4-way image classification set "data" from GitHub (ArthurCorreiaBrigido/TrabalhoMineracaoDeSeriesTemporais); label vocabulary: circulo, estrela, quadrado, triangulo.

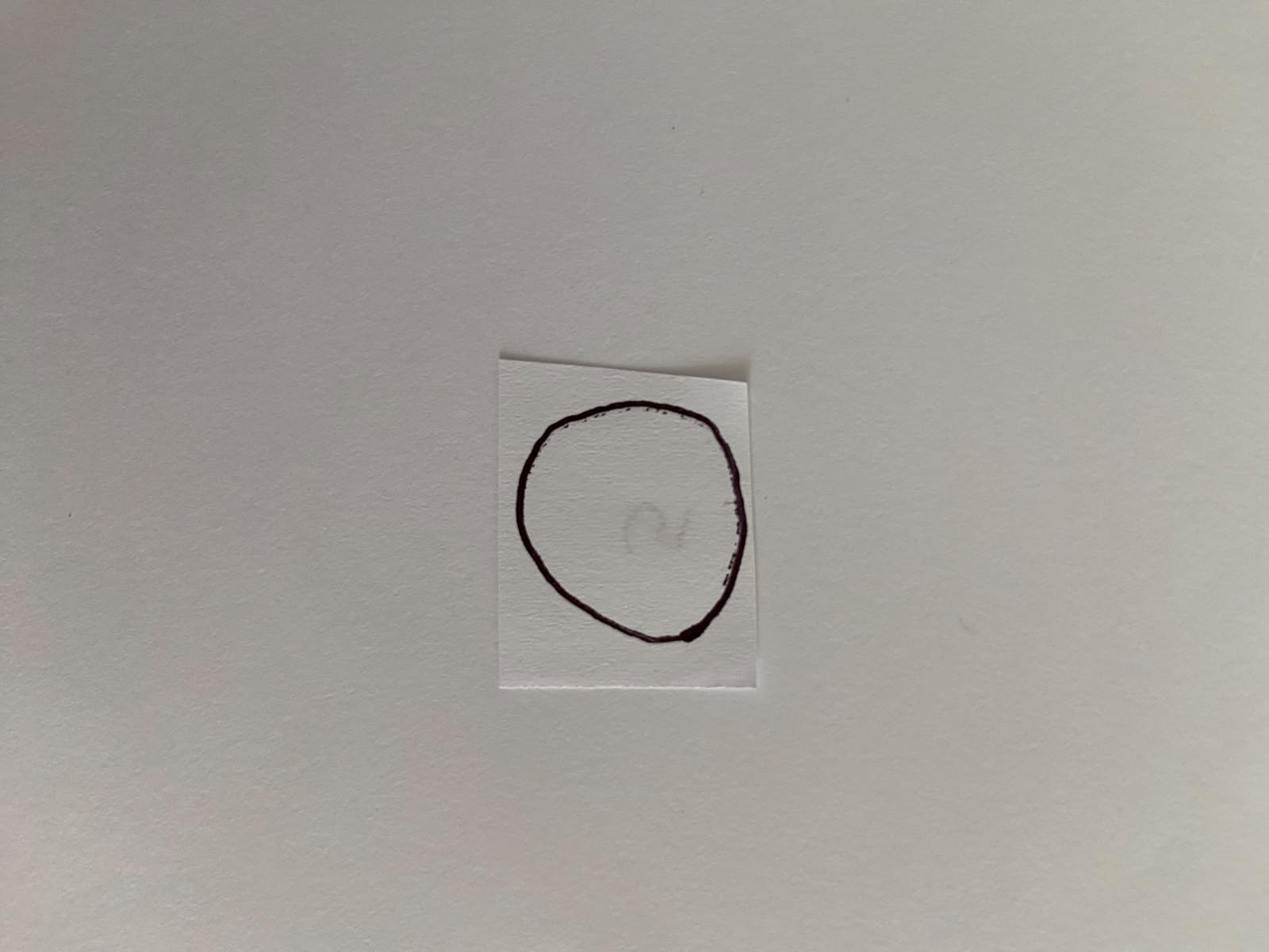
Label: circulo

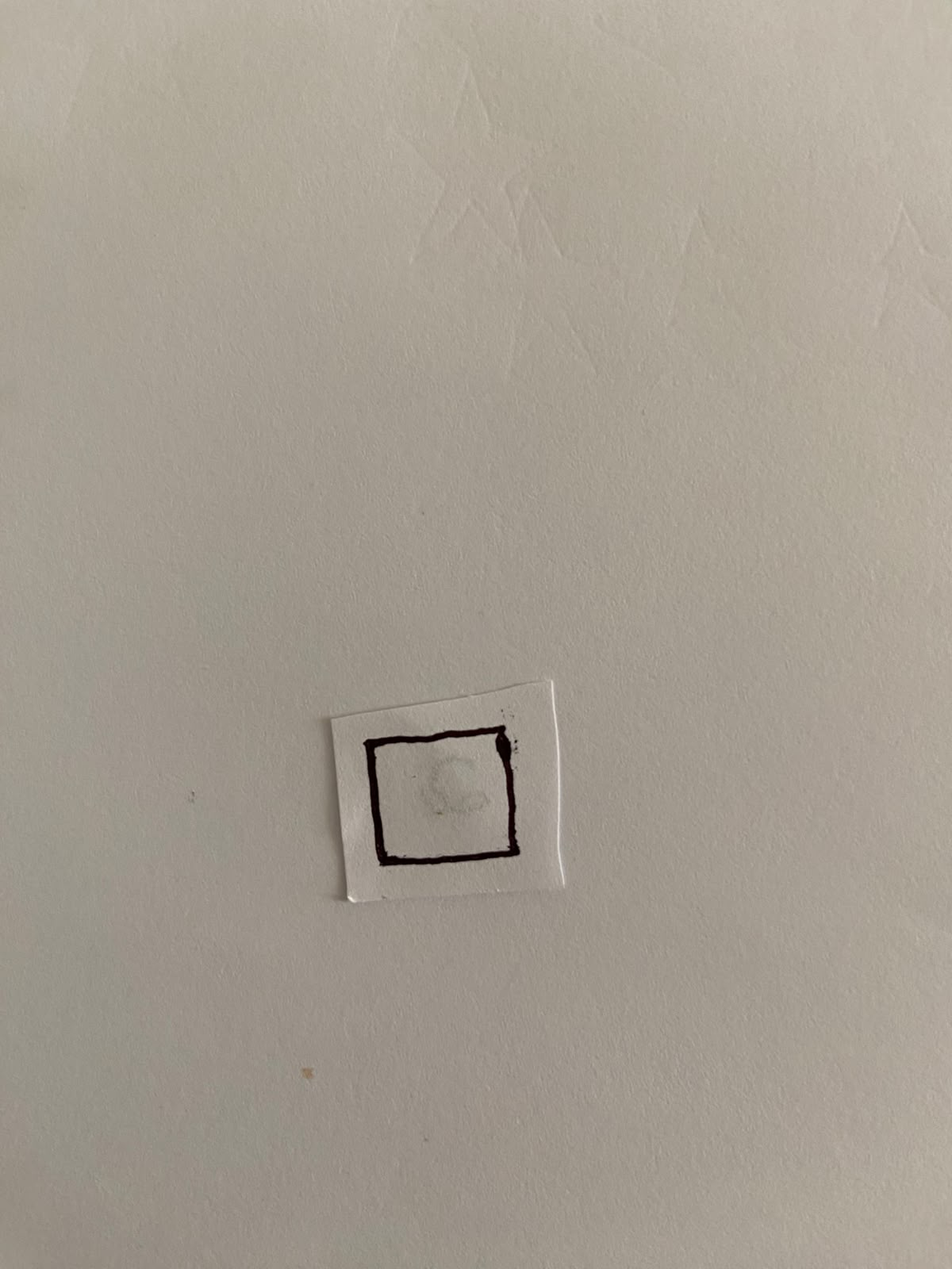
Label: quadrado

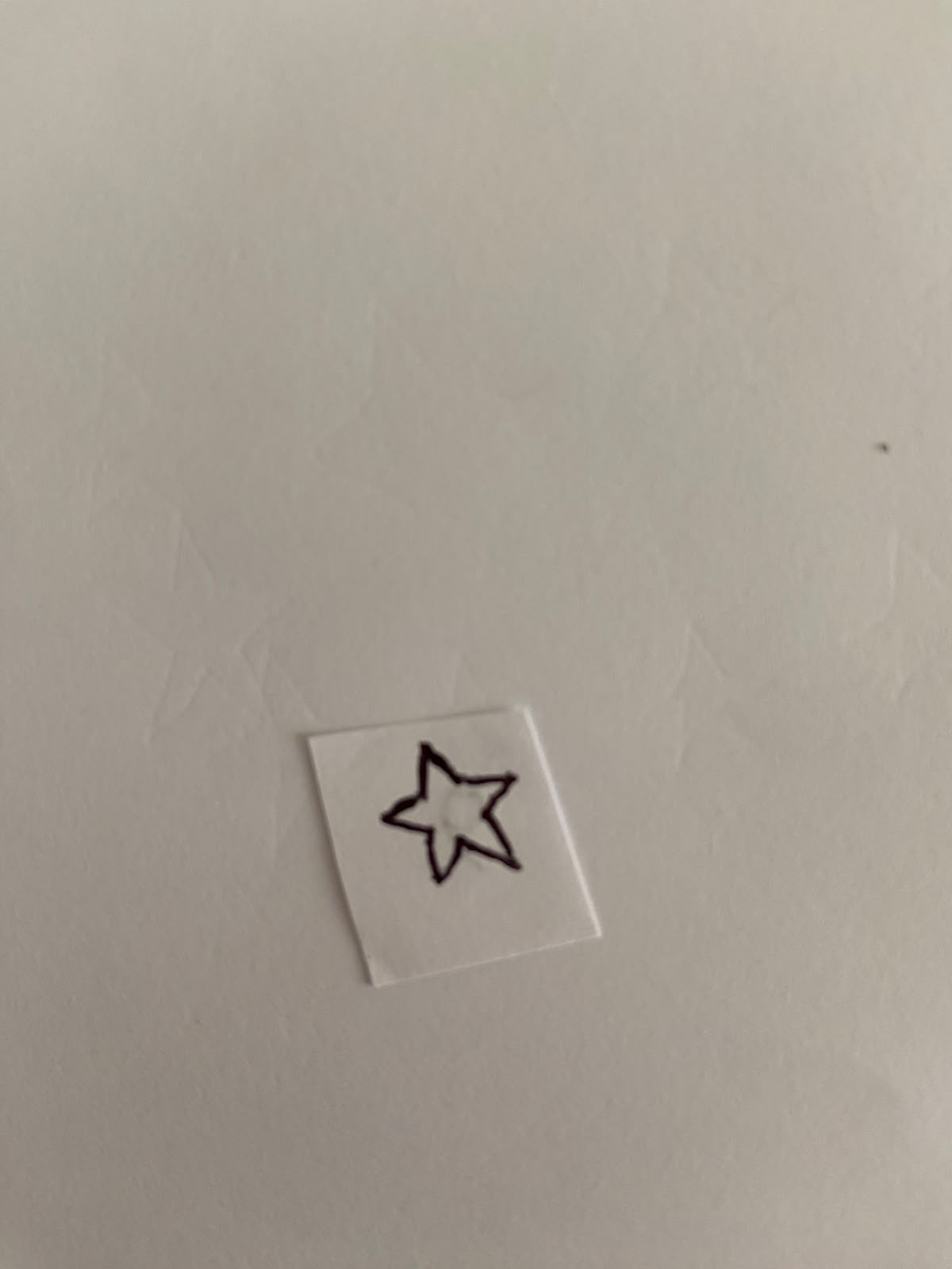
Label: estrela

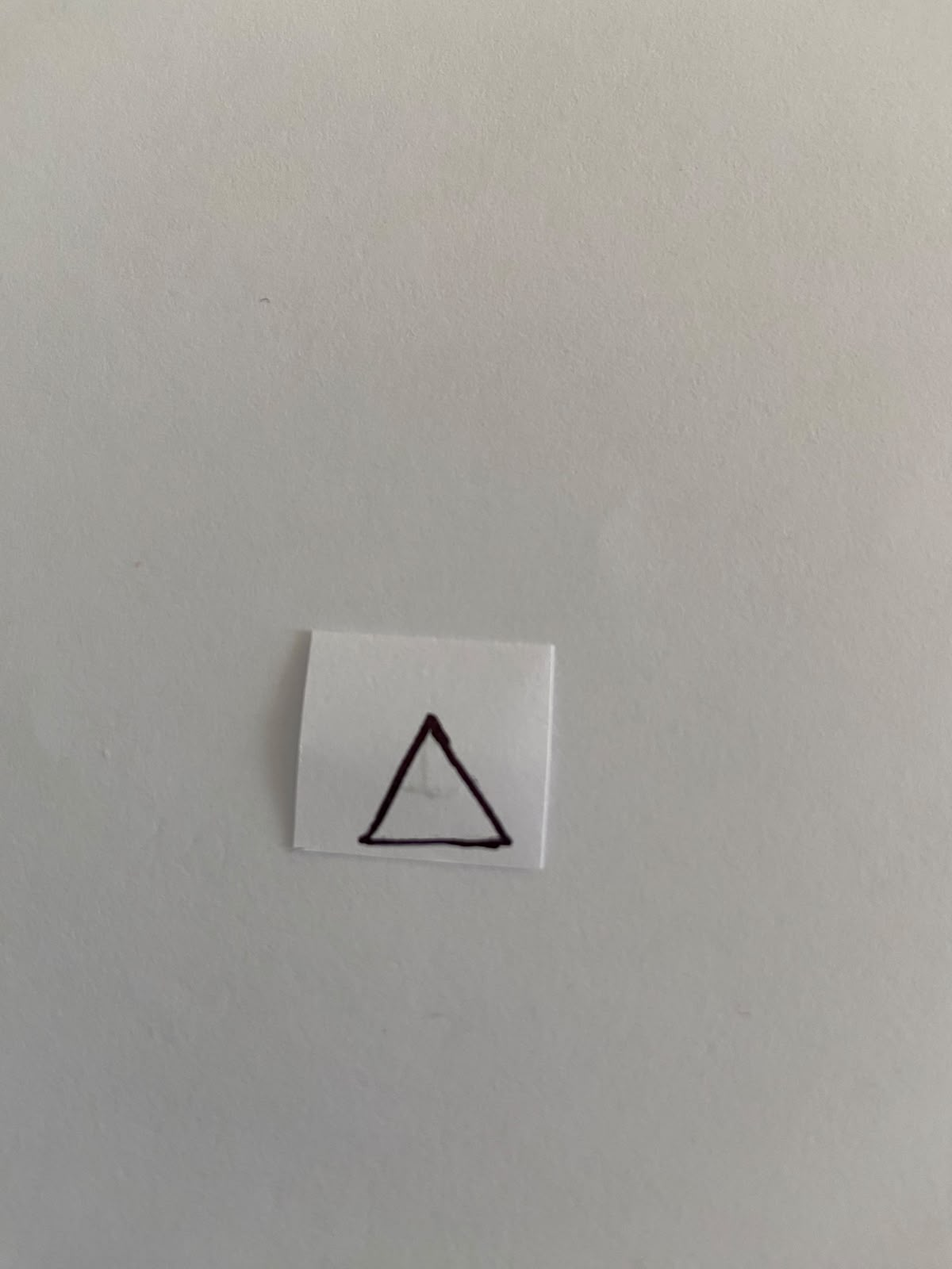
Label: triangulo

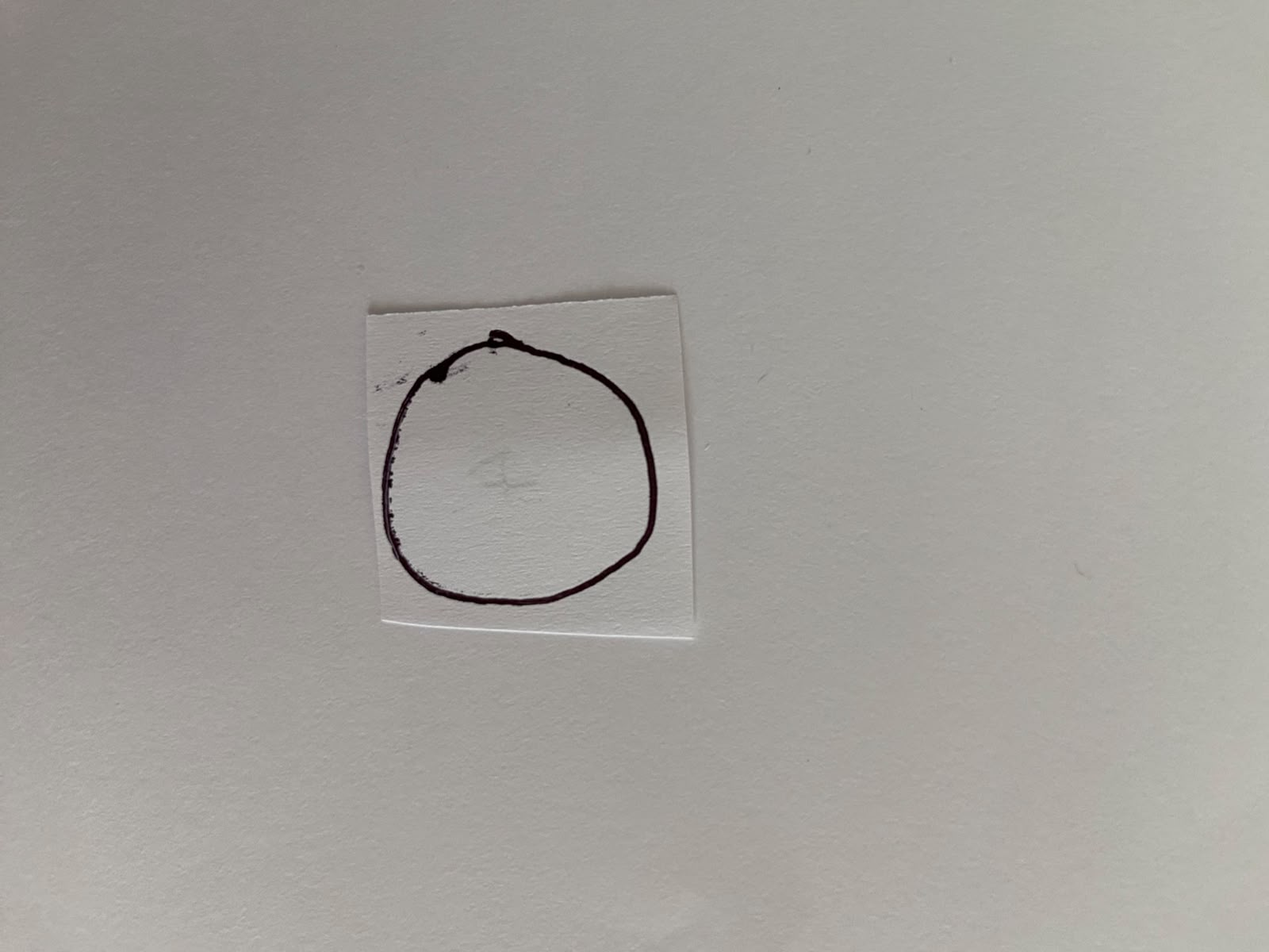
Label: circulo

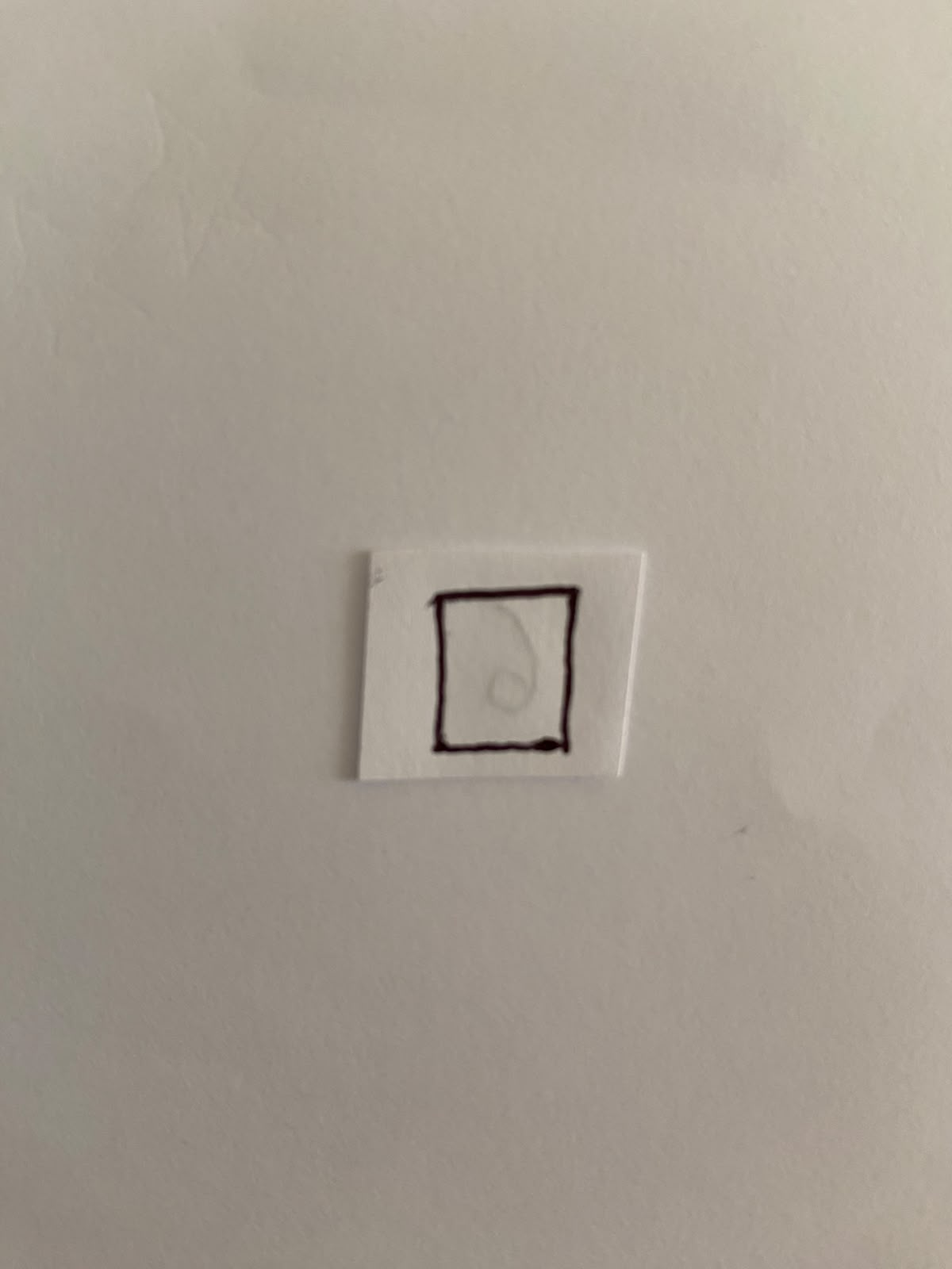
Label: quadrado
